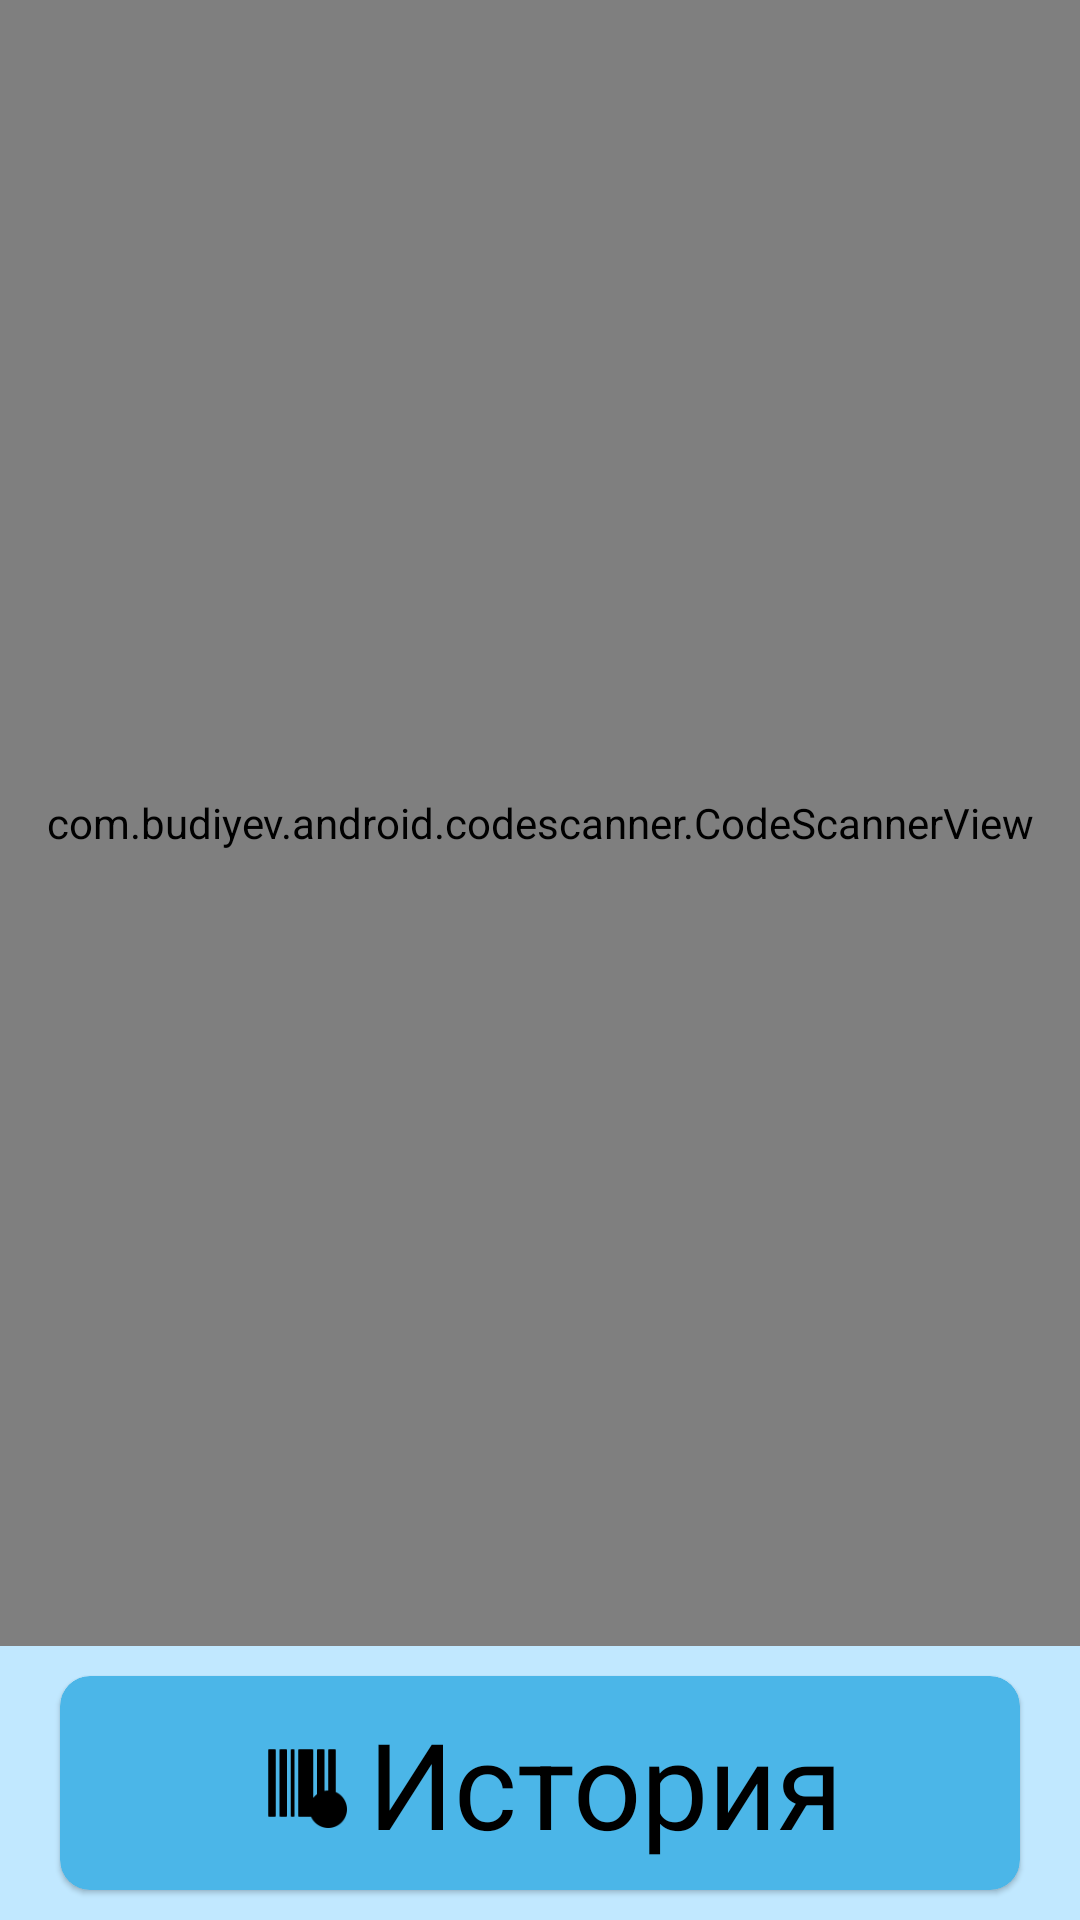

Layout XML and referenced resources for this Android screen:
<!-- AndroidManifest.xml: application theme Theme.Barhi -->
<!-- res/layout/activity_scanner.xml -->
<?xml version="1.0" encoding="utf-8"?>
<LinearLayout xmlns:android="http://schemas.android.com/apk/res/android"
    xmlns:app="http://schemas.android.com/apk/res-auto"
    xmlns:tools="http://schemas.android.com/tools"
    android:layout_width="match_parent"
    android:layout_height="match_parent"
    android:background="?colorBackgroundFloating"
    android:orientation="vertical"
    tools:context=".Scanner">

    <com.budiyev.android.codescanner.CodeScannerView
        android:id="@+id/scanner_view"
        android:layout_width="match_parent"
        android:layout_height="match_parent"
        android:layout_weight="1"
        app:autoFocusButtonColor="@android:color/white"
        app:autoFocusButtonVisible="true"
        app:flashButtonColor="@android:color/white"
        app:flashButtonVisible="true"
        app:frameAspectRatioHeight="1"
        app:frameAspectRatioWidth="1"
        app:frameColor="@android:color/white"
        app:frameCornersRadius="0dp"
        app:frameCornersSize="50dp"
        app:frameSize="0.75"
        app:frameThickness="2dp"
        app:maskColor="#77000000" />

    <com.google.android.material.card.MaterialCardView
        android:id="@+id/history"
        android:layout_width="match_parent"
        android:layout_height="match_parent"
        android:layout_marginHorizontal="20dp"
        android:layout_marginVertical="10dp"
        android:layout_weight="6"
        android:clickable="true"
        android:foreground="?android:attr/selectableItemBackground"
        android:padding="3dp"
        app:cardBackgroundColor="@color/material_dynamic_primary70"
        app:cardCornerRadius="10dp">

        <LinearLayout
            android:layout_width="wrap_content"
            android:layout_height="match_parent"
            android:layout_gravity="center"
            android:orientation="horizontal">

            <ImageView
                android:layout_width="30dp"
                android:layout_height="30dp"
                android:layout_gravity="center"
                android:layout_margin="7dp"
                android:src="@drawable/history"
                app:tint="?colorOnSecondary" />

            <TextView
                android:layout_width="wrap_content"
                android:layout_height="match_parent"
                android:background="@android:color/transparent"
                android:gravity="center"
                android:text="История"
                android:textAllCaps="false"
                android:textColor="?colorOnSecondary"
                android:textSize="40dp" />
        </LinearLayout>
    </com.google.android.material.card.MaterialCardView>
</LinearLayout>
<!-- resources referenced by this layout -->
<resources>
  <!-- drawable history: png bitmap (drawable, 4537 bytes) -->
  <style name="Theme.Barhi" parent="Theme.MaterialComponents.DayNight.DarkActionBar">
          
          <item name="colorPrimary">@color/material_dynamic_primary50</item>
          <item name="colorPrimaryVariant">@color/material_dynamic_primary40</item>
          <item name="colorBackgroundFloating">@color/material_dynamic_primary90</item>
          <item name="colorOnPrimary">@color/white</item>
          
          <item name="colorSecondary">@color/material_dynamic_secondary70</item>
          <item name="colorSecondaryVariant">@color/material_dynamic_secondary50</item>
          <item name="colorOnSecondary">@color/black</item>
          
          
          <item name="android:statusBarColor" tools:targetApi="l">?attr/colorPrimary</item>
          
          
      </style>
  <!-- not gathered from this repository: default colours our renderer supplied (Android Studio template values) -->
  <color name="black">#FF000000</color>
  <color name="white">#FFFFFFFF</color>
</resources>
